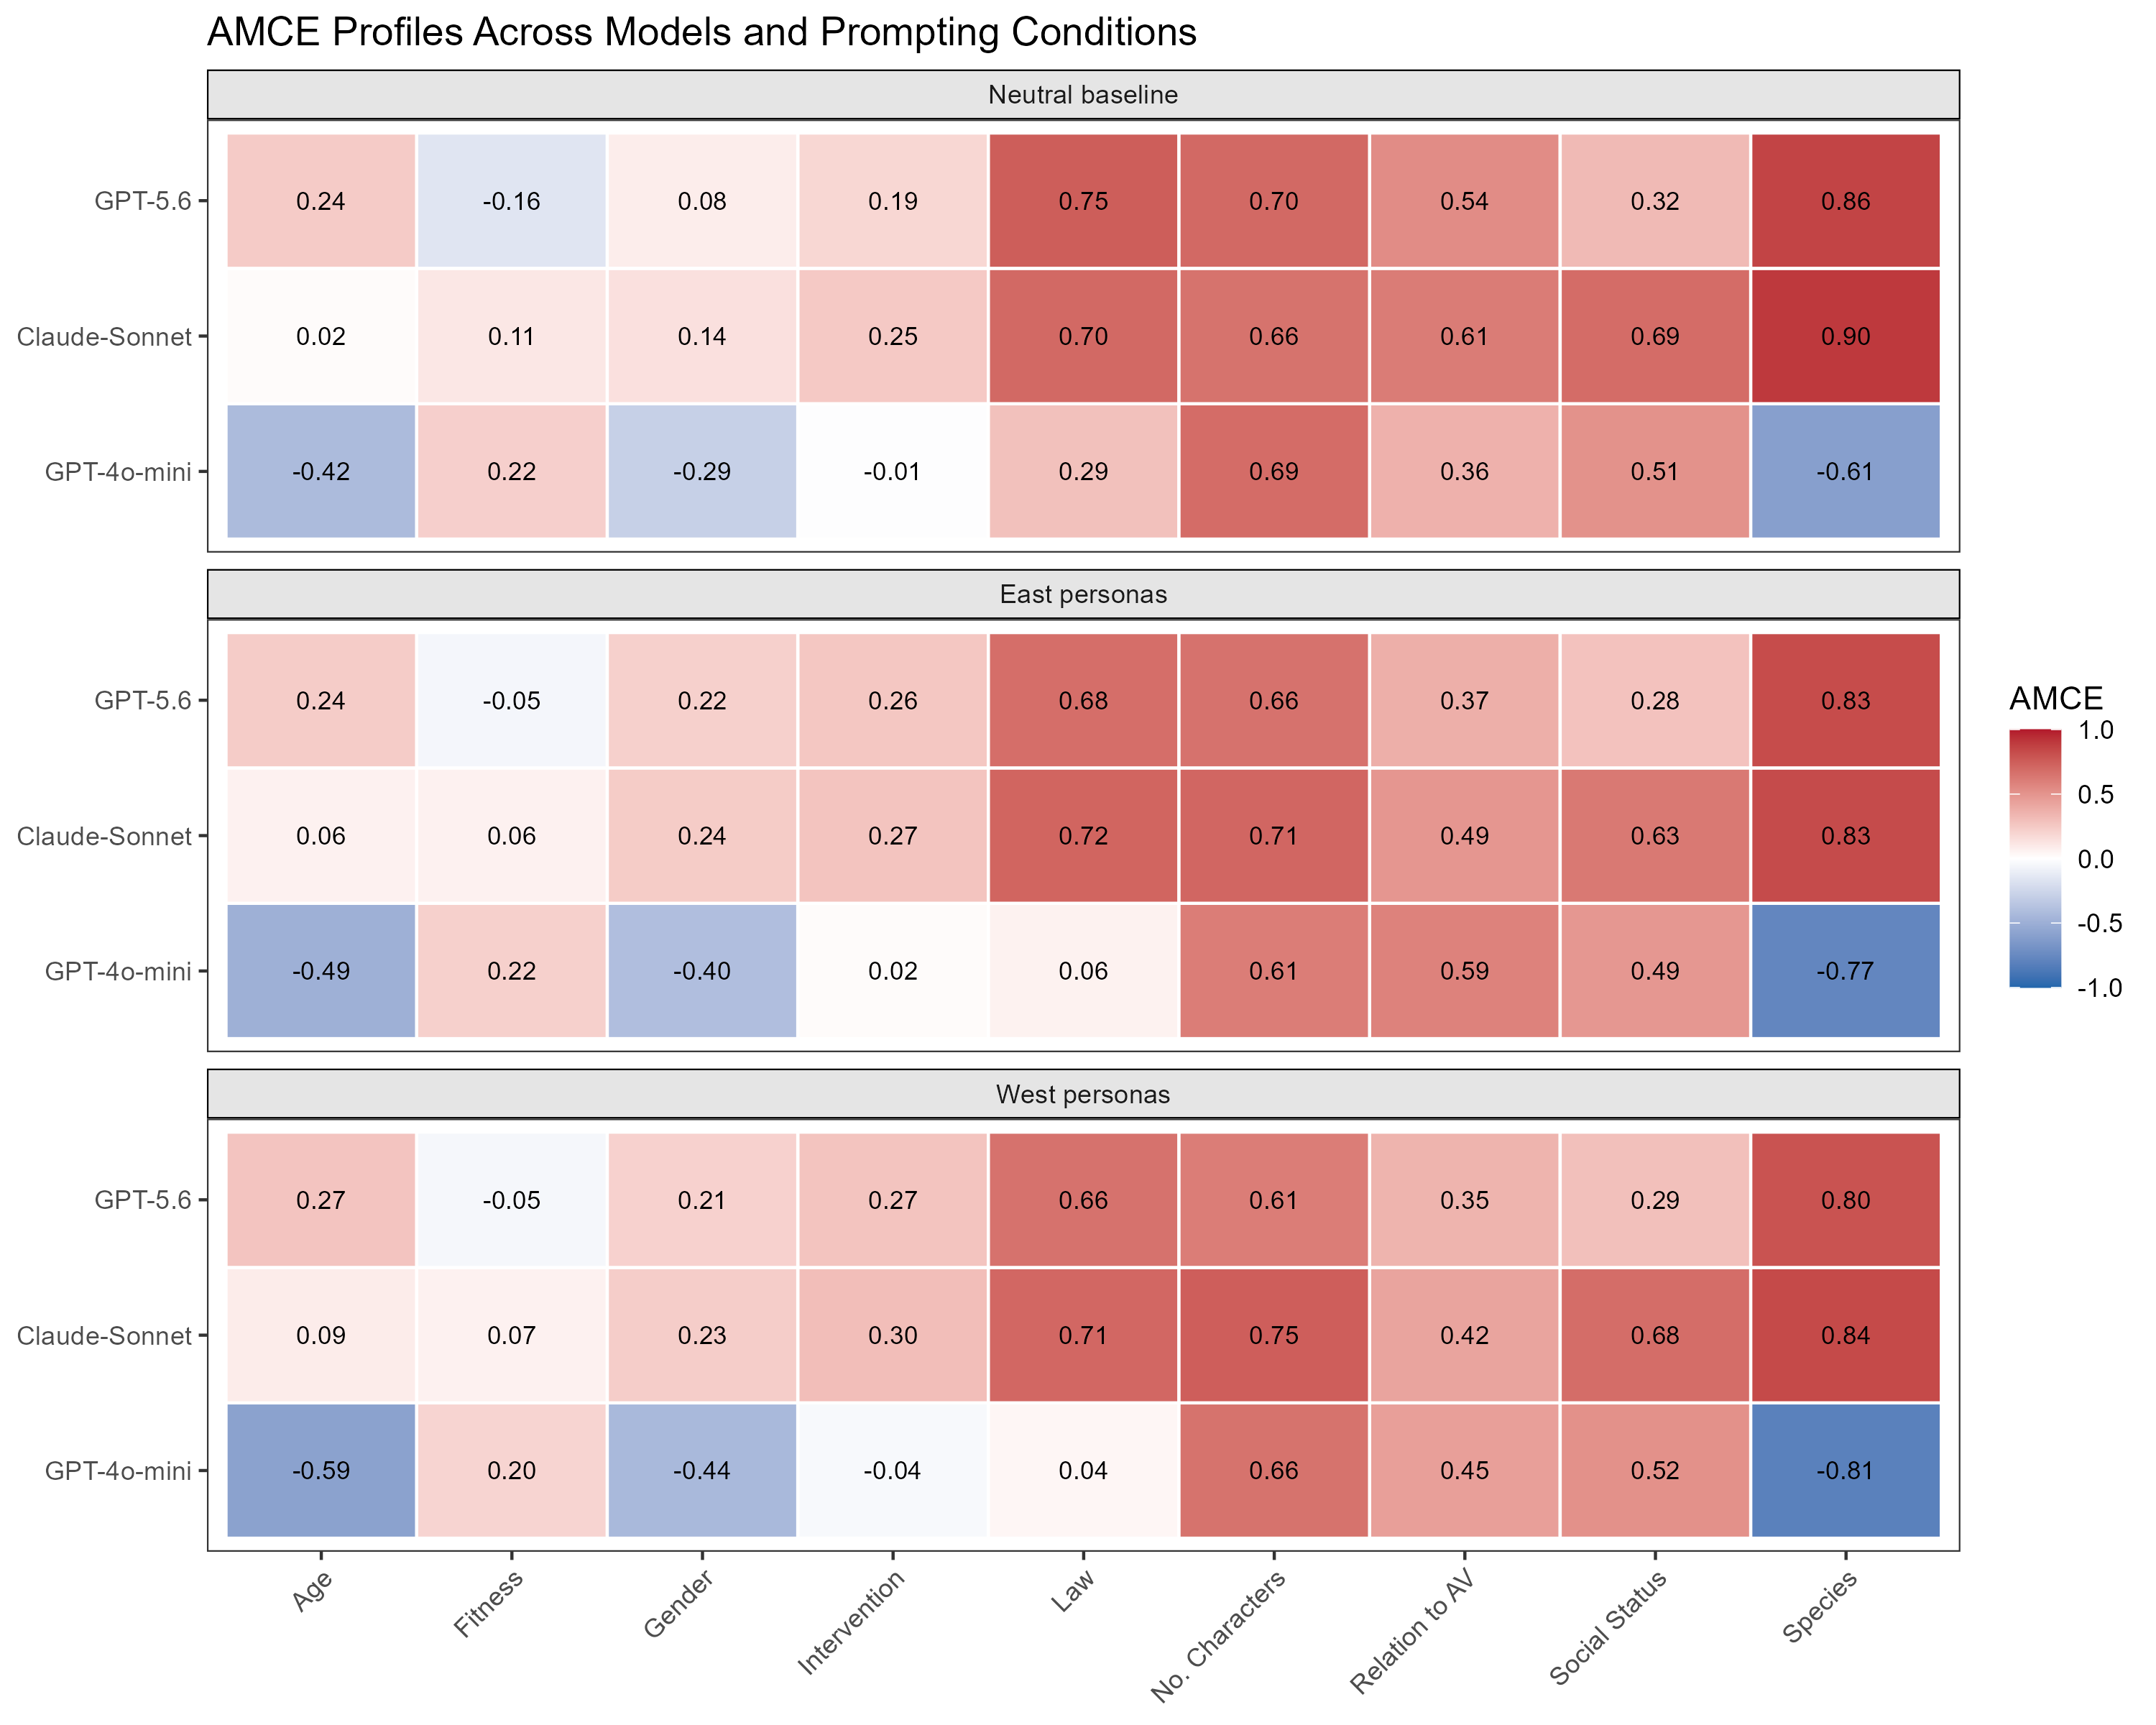

The file beside this chart, header and first rows:
Model, PromptCondition, Effect, Estimate
GPT-4o-mini, Neutral baseline, Intervention, -0.01244
GPT-4o-mini, Neutral baseline, Relation to AV, 0.3619
GPT-4o-mini, Neutral baseline, Law, 0.2879
GPT-4o-mini, Neutral baseline, Gender, -0.2901
GPT-4o-mini, Neutral baseline, Fitness, 0.2206
GPT-4o-mini, Neutral baseline, Social Status, 0.5108
GPT-4o-mini, Neutral baseline, Age, -0.4228
GPT-4o-mini, Neutral baseline, No. Characters, 0.6874
GPT-4o-mini, Neutral baseline, Species, -0.6051
Claude-Sonnet, Neutral baseline, Intervention, 0.2494
Claude-Sonnet, Neutral baseline, Relation to AV, 0.6124
Claude-Sonnet, Neutral baseline, Law, 0.7018
Claude-Sonnet, Neutral baseline, Gender, 0.1423
Claude-Sonnet, Neutral baseline, Fitness, 0.1119
Claude-Sonnet, Neutral baseline, Social Status, 0.6882
Claude-Sonnet, Neutral baseline, Age, 0.01979
Claude-Sonnet, Neutral baseline, No. Characters, 0.6563
Claude-Sonnet, Neutral baseline, Species, 0.8998
GPT-5.6, Neutral baseline, Intervention, 0.1863
GPT-5.6, Neutral baseline, Relation to AV, 0.538
GPT-5.6, Neutral baseline, Law, 0.7506
GPT-5.6, Neutral baseline, Gender, 0.08309
GPT-5.6, Neutral baseline, Fitness, -0.1553
GPT-5.6, Neutral baseline, Social Status, 0.3213
GPT-5.6, Neutral baseline, Age, 0.2398
GPT-5.6, Neutral baseline, No. Characters, 0.7002
GPT-5.6, Neutral baseline, Species, 0.8575
GPT-4o-mini, East personas, Intervention, 0.0197
GPT-4o-mini, East personas, Relation to AV, 0.5852
GPT-4o-mini, East personas, Law, 0.0617
GPT-4o-mini, East personas, Gender, -0.4022
GPT-4o-mini, East personas, Fitness, 0.2186
GPT-4o-mini, East personas, Social Status, 0.4859
GPT-4o-mini, East personas, Age, -0.4895
GPT-4o-mini, East personas, No. Characters, 0.6087
GPT-4o-mini, East personas, Species, -0.7721
GPT-4o-mini, West personas, Intervention, -0.0384
GPT-4o-mini, West personas, Relation to AV, 0.4468
GPT-4o-mini, West personas, Law, 0.04293
GPT-4o-mini, West personas, Gender, -0.436
GPT-4o-mini, West personas, Fitness, 0.1976
GPT-4o-mini, West personas, Social Status, 0.5163
GPT-4o-mini, West personas, Age, -0.586
GPT-4o-mini, West personas, No. Characters, 0.6562
GPT-4o-mini, West personas, Species, -0.8099
Claude-Sonnet, East personas, Intervention, 0.274
Claude-Sonnet, East personas, Relation to AV, 0.4899
Claude-Sonnet, East personas, Law, 0.7195
Claude-Sonnet, East personas, Gender, 0.239
Claude-Sonnet, East personas, Fitness, 0.06302
Claude-Sonnet, East personas, Social Status, 0.6268
Claude-Sonnet, East personas, Age, 0.06352
Claude-Sonnet, East personas, No. Characters, 0.7124
Claude-Sonnet, East personas, Species, 0.8291
Claude-Sonnet, West personas, Intervention, 0.3011
Claude-Sonnet, West personas, Relation to AV, 0.4245
Claude-Sonnet, West personas, Law, 0.7075
Claude-Sonnet, West personas, Gender, 0.232
Claude-Sonnet, West personas, Fitness, 0.06529
Claude-Sonnet, West personas, Social Status, 0.6834
... 21 more rows
